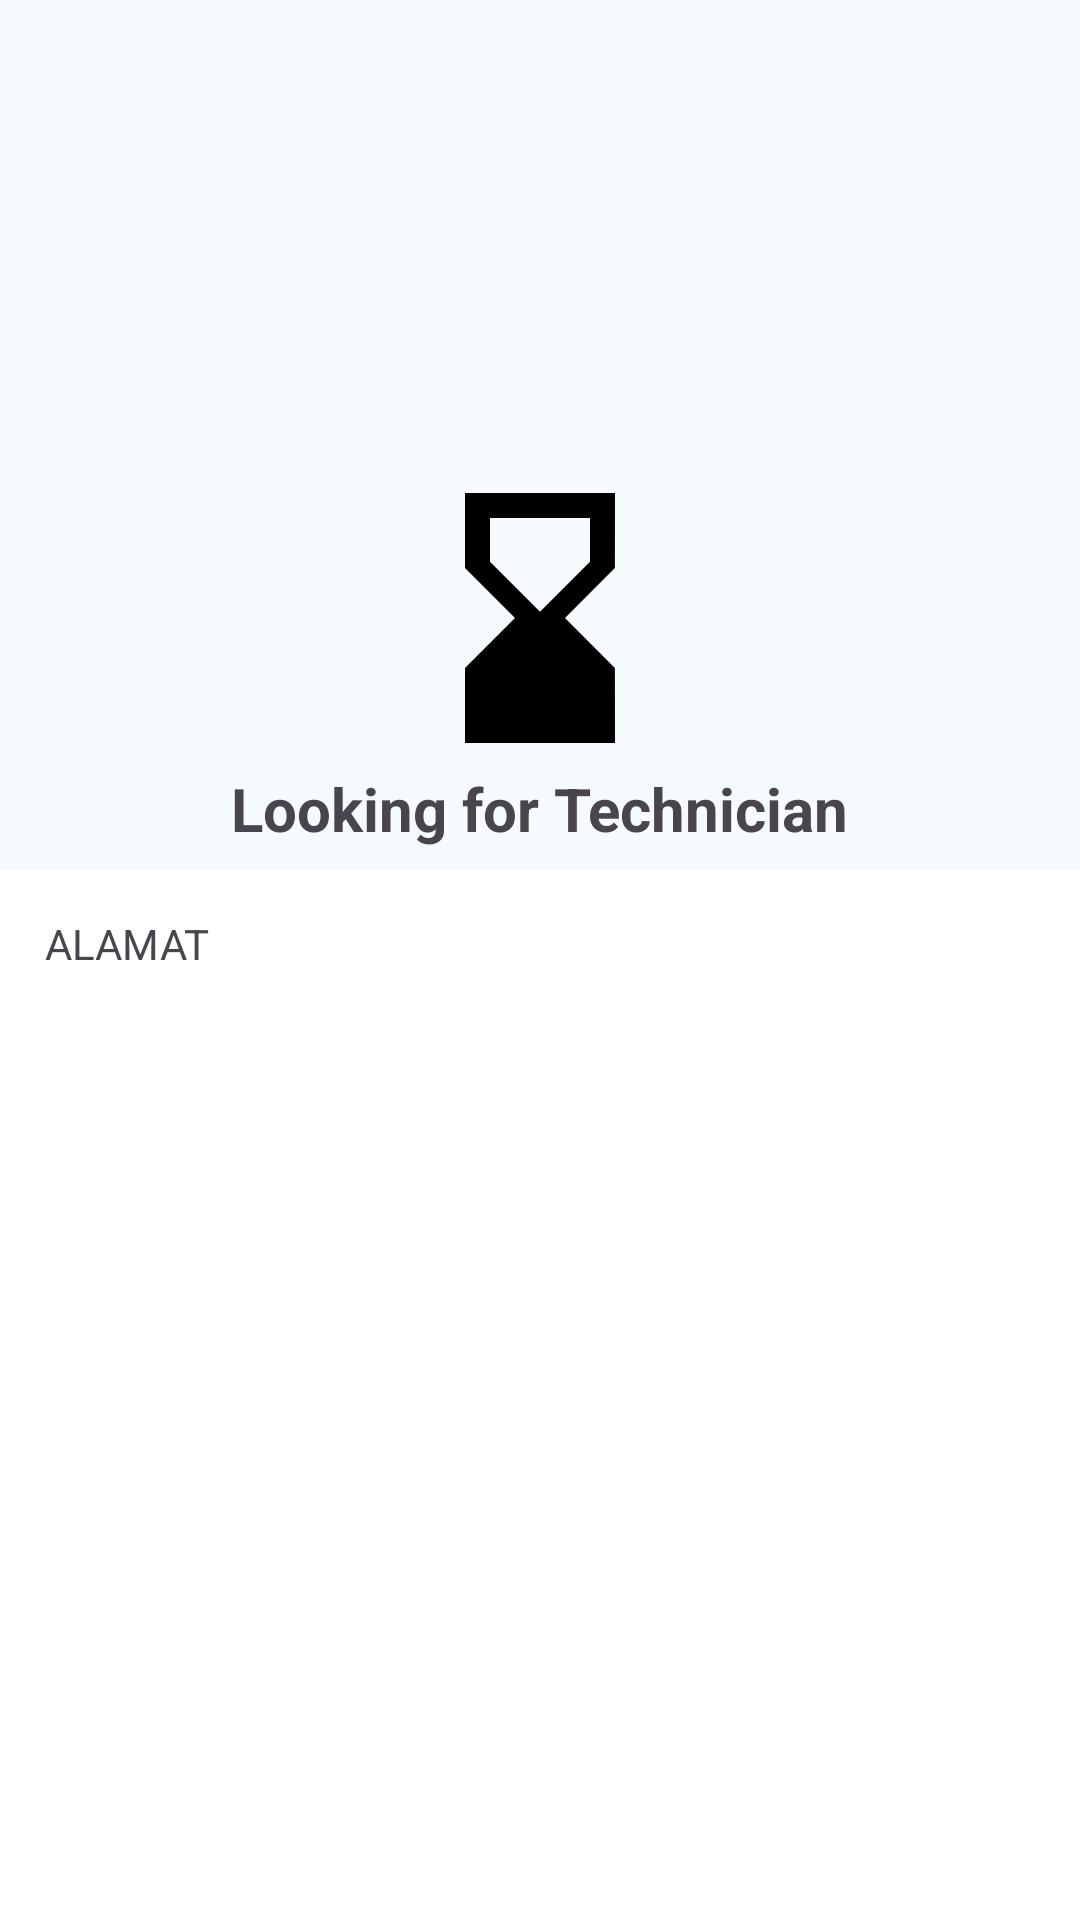

Write the Android layout XML for this screen, with the resource values it uses.
<!-- AndroidManifest.xml: application theme AppTheme -->
<!-- res/layout/fragment_order.xml -->
<?xml version="1.0" encoding="utf-8"?>
<androidx.coordinatorlayout.widget.CoordinatorLayout xmlns:android="http://schemas.android.com/apk/res/android"
    xmlns:app="http://schemas.android.com/apk/res-auto"
    xmlns:tools="http://schemas.android.com/tools"
    android:layout_width="match_parent"
    android:layout_height="match_parent"
    tools:context=".ui.order.OrderFragment"
    android:background="@color/md_theme_background"
    android:id="@+id/orderFragment"
    >
    <androidx.constraintlayout.widget.ConstraintLayout
        android:layout_width="match_parent"
        android:layout_height="match_parent">
        <androidx.constraintlayout.widget.Guideline
            android:id="@+id/guidelineHorizontal"
            android:layout_width="wrap_content"
            android:layout_height="64dp"
            android:orientation="horizontal"
            app:layout_constraintEnd_toEndOf="parent"
            app:layout_constraintGuide_percent="0.40"
            app:layout_constraintStart_toStartOf="parent" />
        <ImageView
            android:id="@+id/hourglassBottom"
            android:layout_width="wrap_content"
            android:layout_height="wrap_content"
            android:layout_centerInParent="true"
            android:src="@drawable/baseline_hourglass_bottom_24"
            app:layout_constraintEnd_toEndOf="parent"
            app:layout_constraintStart_toStartOf="parent"
            app:layout_constraintBottom_toTopOf="@+id/guidelineHorizontal" />

        <TextView
            android:id="@+id/textView"
            android:layout_width="wrap_content"
            android:layout_height="wrap_content"
            android:text="Looking for Technician"
            android:textSize="20sp"
            android:textStyle="bold"
            app:layout_constraintEnd_toEndOf="parent"
            app:layout_constraintStart_toStartOf="parent"
            app:layout_constraintTop_toTopOf="@+id/guidelineHorizontal" />
    </androidx.constraintlayout.widget.ConstraintLayout>


    <LinearLayout
        android:id="@+id/bottom_sheet"
        android:layout_width="match_parent"
        android:layout_height="350dp"
        android:background="@color/md_theme_onPrimary"
        android:orientation="vertical"
        app:layout_behavior="com.google.android.material.bottomsheet.BottomSheetBehavior"
        app:layout_constraintBottom_toBottomOf="parent"
        app:layout_constraintTop_toBottomOf="@+id/textView">

        <com.google.android.material.card.MaterialCardView
            android:layout_width="match_parent"
            android:layout_height="wrap_content"
            android:backgroundTint="@color/md_theme_onPrimary"
            app:strokeWidth="0dp">

            <TextView
                android:layout_width="match_parent"
                android:layout_height="wrap_content"
                android:padding="15dp"
                android:text="ALAMAT" />

        </com.google.android.material.card.MaterialCardView>

    </LinearLayout>

</androidx.coordinatorlayout.widget.CoordinatorLayout>
<!-- resources referenced by this layout -->
<resources>
  <color name="md_theme_background">#F5FAFD</color>
  <color name="md_theme_onPrimary">#FFFFFF</color>
  <!-- drawable baseline_hourglass_bottom_24 (drawable) -->
  <vector xmlns:android="http://schemas.android.com/apk/res/android" android:height="100dp" android:tint="#000000" android:viewportHeight="24" android:viewportWidth="24" android:width="100dp">
        
      <path android:fillColor="@android:color/white" android:pathData="M18,22l-0.01,-6L14,12l3.99,-4.01L18,2H6v6l4,4l-4,3.99V22H18zM8,7.5V4h8v3.5l-4,4L8,7.5z"/>
      
  </vector>
  <color name="md_theme_primary">#09677F</color>
  <color name="md_theme_primaryContainer">#B8EAFF</color>
  <color name="md_theme_onPrimaryContainer">#001F29</color>
  <color name="md_theme_secondary">#4C626B</color>
  <color name="md_theme_onSecondary">#FFFFFF</color>
  <color name="md_theme_secondaryContainer">#CFE6F1</color>
  <color name="md_theme_onSecondaryContainer">#071E26</color>
  <color name="md_theme_tertiary">#5B5B7E</color>
  <color name="md_theme_onTertiary">#FFFFFF</color>
  <color name="md_theme_tertiaryContainer">#E1E0FF</color>
  <color name="md_theme_onTertiaryContainer">#171837</color>
  <color name="md_theme_error">#BA1A1A</color>
  <color name="md_theme_onError">#FFFFFF</color>
  <color name="md_theme_errorContainer">#FFDAD6</color>
  <color name="md_theme_onErrorContainer">#410002</color>
  <color name="md_theme_onBackground">#171C1F</color>
  <color name="md_theme_surface">#F5FAFD</color>
  <color name="md_theme_onSurface">#171C1F</color>
  <color name="md_theme_surfaceVariant">#DCE4E8</color>
  <color name="md_theme_onSurfaceVariant">#40484C</color>
  <color name="md_theme_outline">#70787C</color>
  <color name="md_theme_outlineVariant">#BFC8CC</color>
  <color name="md_theme_inverseSurface">#2C3134</color>
  <color name="md_theme_inverseOnSurface">#EDF1F4</color>
  <color name="md_theme_inversePrimary">#88D0ED</color>
  <color name="md_theme_primaryFixed">#B8EAFF</color>
  <color name="md_theme_onPrimaryFixed">#001F29</color>
  <color name="md_theme_primaryFixedDim">#88D0ED</color>
  <color name="md_theme_onPrimaryFixedVariant">#004D61</color>
  <color name="md_theme_secondaryFixed">#CFE6F1</color>
  <color name="md_theme_onSecondaryFixed">#071E26</color>
  <color name="md_theme_secondaryFixedDim">#B3CAD5</color>
  <color name="md_theme_onSecondaryFixedVariant">#354A53</color>
  <color name="md_theme_tertiaryFixed">#E1E0FF</color>
  <color name="md_theme_onTertiaryFixed">#171837</color>
  <color name="md_theme_tertiaryFixedDim">#C4C3EB</color>
  <color name="md_theme_onTertiaryFixedVariant">#434465</color>
  <color name="md_theme_surfaceDim">#D6DBDE</color>
  <color name="md_theme_surfaceBright">#F5FAFD</color>
  <color name="md_theme_surfaceContainerLowest">#FFFFFF</color>
  <color name="md_theme_surfaceContainerLow">#F0F4F7</color>
  <color name="md_theme_surfaceContainer">#EAEEF2</color>
  <color name="md_theme_surfaceContainerHigh">#E4E9EC</color>
  <color name="md_theme_surfaceContainerHighest">#DEE3E6</color>
  <style name="MyActionBar" parent="Widget.AppCompat.ActionBar.Solid">
          <item name="background">@color/md_theme_background</item>
      </style>
  <dimen name="action_bar_size_small">50dp</dimen>
</resources>
